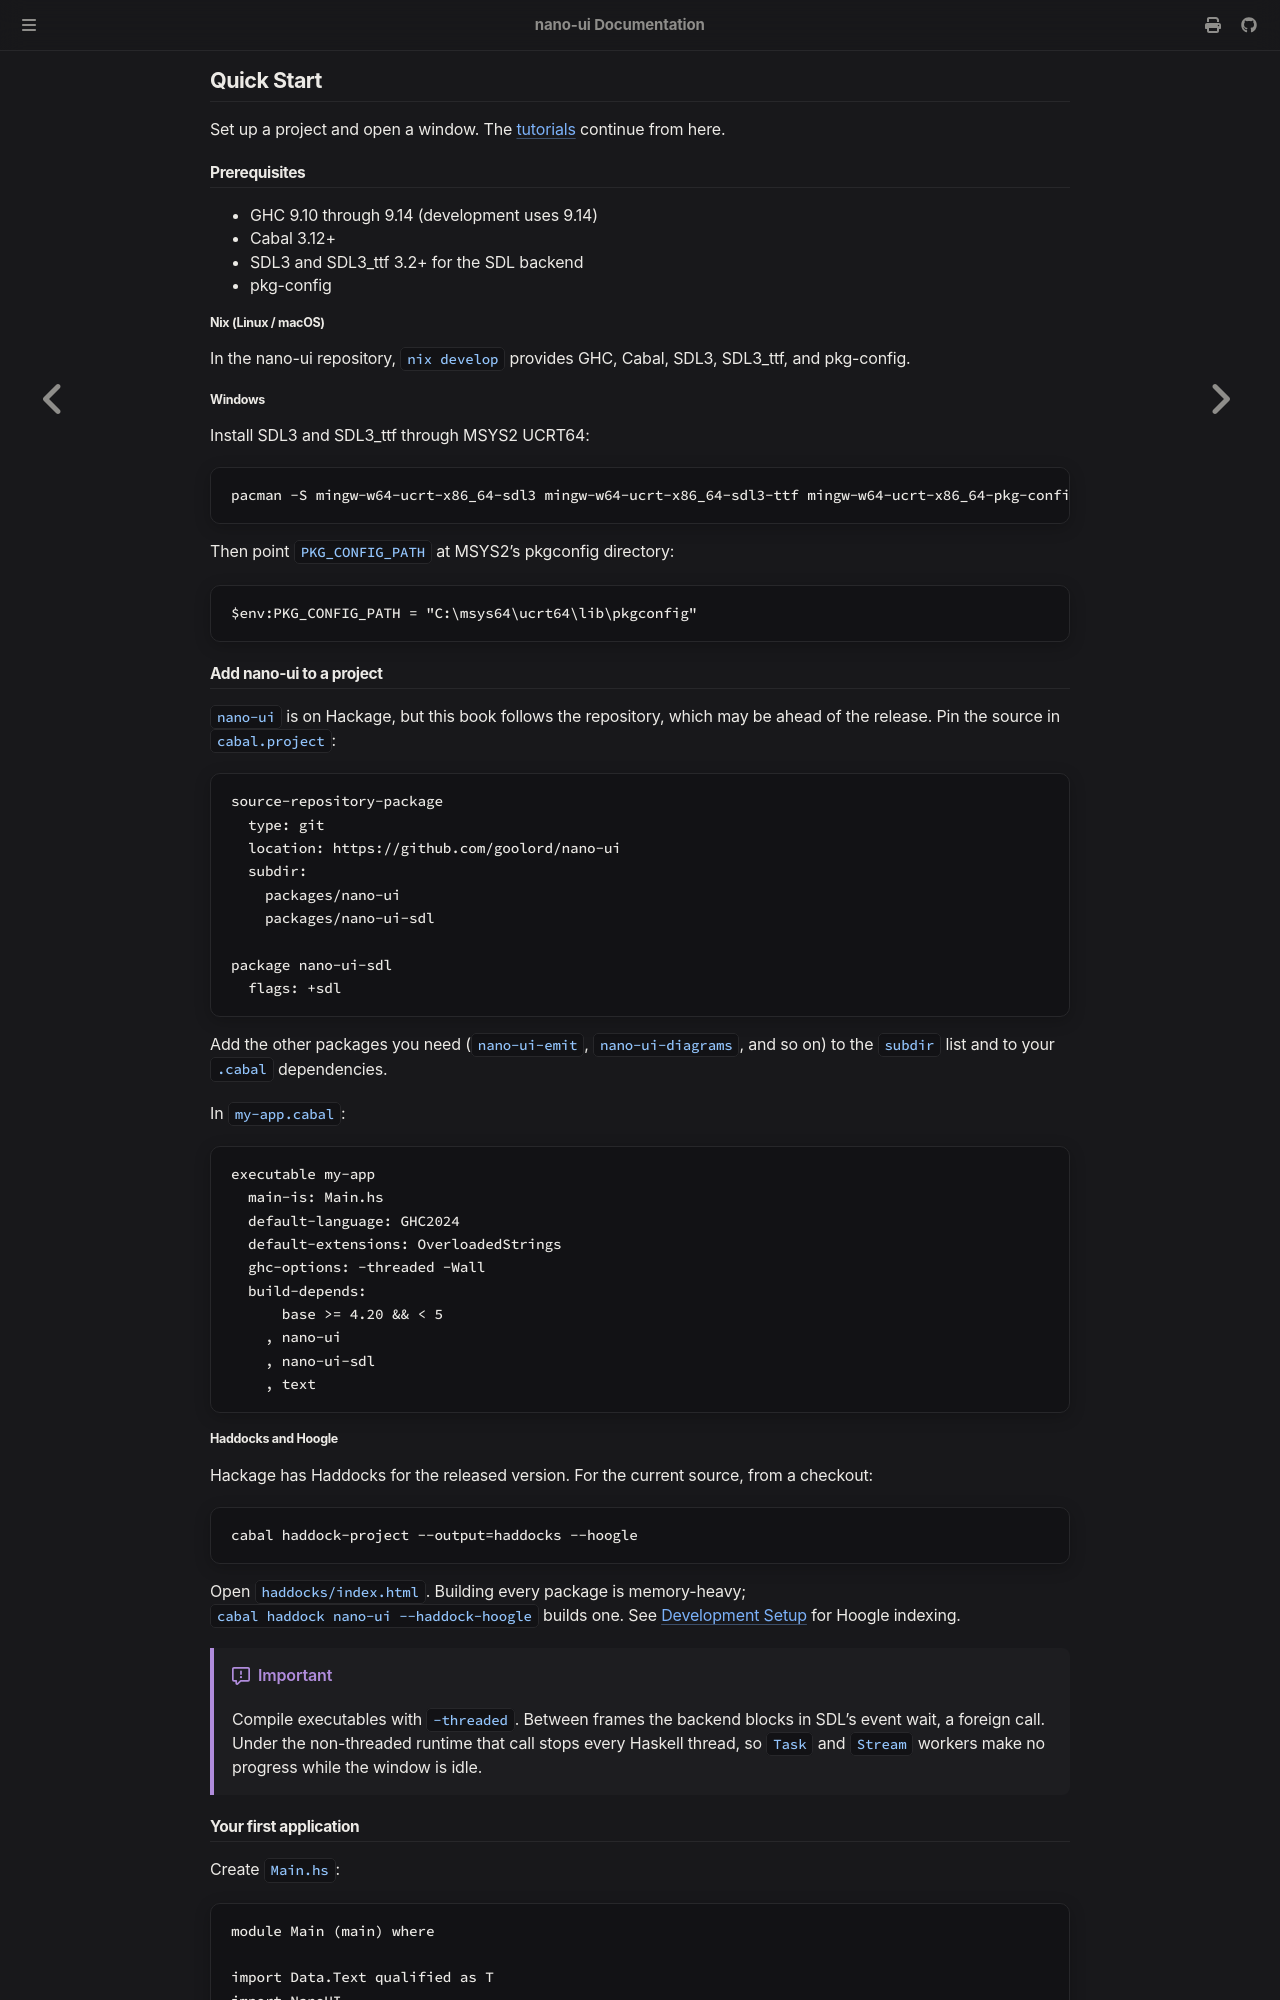

repository: goolord/nano-ui · page: getting-started/quickstart.html · generator: mdbook

# Quick Start

This page walks through installing dependencies, adding `nano-ui` to a Cabal project, and opening your first window. Once it runs, head to the [tutorials](../tutorials/index.md) to build complete applications.

## Prerequisites

You will need:

- GHC 9.10 through 9.14 (development uses 9.14)
- Cabal 3.12 or newer
- For `nano-ui-sdl` (full desktop backend: TrueType fonts, HarfBuzz shaping, native file dialogs): SDL3, SDL3_ttf 3.2+, and `pkg-config`
- For `nano-ui-rgfw` (zero-SDL backend for quick experiments): no third-party C libraries. On Windows and macOS it links only OS libraries; on Linux it needs X11 development headers (`libx11-dev`, `libxcursor-dev`, `libxrandr-dev`, `libxi-dev`, `libgl1-mesa-dev`).

### Starter templates

The repository ships two minimal starter projects under [`templates/sdl`](https://github.com/goolord/nano-ui/tree/main/templates/sdl) and [`templates/rgfw`](https://github.com/goolord/nano-ui/tree/main/templates/rgfw). With Nix flakes:

```sh
nix flake init -t github:goolord/nano-ui#sdl   # full SDL3 desktop app
nix flake init -t github:goolord/nano-ui#rgfw  # zero-SDL RGFW starter
```

### Nix (Linux and macOS)

Inside a checkout of the `nano-ui` repository (or either template), `nix develop` drops you into a shell with GHC, Cabal, and the backend dependencies already configured.

### Windows

To use `nano-ui-rgfw`, no extra libraries are needed. To use `nano-ui-sdl`, install SDL3 and SDL3_ttf through MSYS2 UCRT64:

```sh
pacman -S mingw-w64-ucrt-x86_64-sdl3 mingw-w64-ucrt-x86_64-sdl3-ttf mingw-w64-ucrt-x86_64-pkg-config
```

Then point `PKG_CONFIG_PATH` at the MSYS2 `pkgconfig` directory:

```powershell
$env:PKG_CONFIG_PATH = "C:\msys64\ucrt64\lib\pkgconfig"
```

## Adding nano-ui to your project

Add `nano-ui` and a backend (`nano-ui-sdl` or `nano-ui-rgfw`) to your `.cabal` file:

```cabal
executable my-app
  main-is: Main.hs
  default-language: GHC2024
  default-extensions: OverloadedStrings
  ghc-options: -threaded -Wall
  build-depends:
      base >= 4.20 && < 5
    , nano-ui ^>= 0.2
    , nano-ui-sdl ^>= 0.2   -- or nano-ui-rgfw ^>= 0.2 (no SDL3 required)
    , text
```

To track the git repository instead of Hackage, pin the packages you use in `cabal.project` (`nano-ui-sdl` also needs `nano-ui-emit` and `nano-ui-ttf`; `nano-ui-rgfw` needs `nano-ui-emit` and `nano-ui-rgfw-bindings`):

```cabal
source-repository-package
  type: git
  location: https://github.com/goolord/nano-ui
  subdir:
    packages/nano-ui
    packages/nano-ui-emit
    packages/nano-ui-ttf
    packages/nano-ui-sdl
```

If you want optional companion packages such as `nano-ui-diagrams`, `nano-ui-form`, `nano-ui-markdown`, `nano-ui-shader`, or `nano-ui-svg`, list them in `build-depends` (and in `subdir` when building from git).

> [!IMPORTANT]
> Always compile executables with `-threaded`. Between frames, the backend sleeps inside SDL's foreign event-wait call. On the non-threaded runtime, that foreign call stalls every Haskell thread, so `Task` and `Stream` workers freeze whenever the window is idle.
